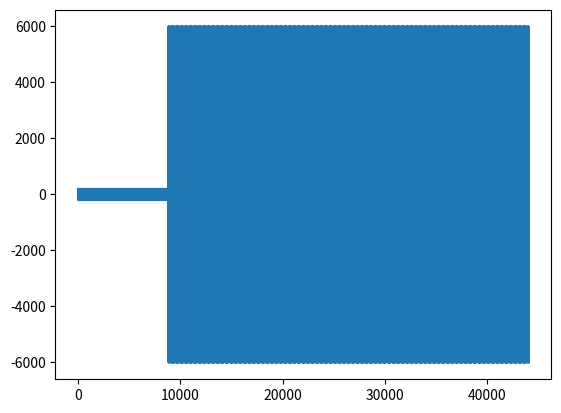
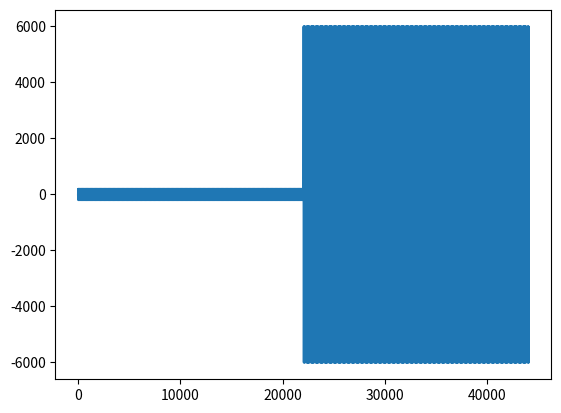
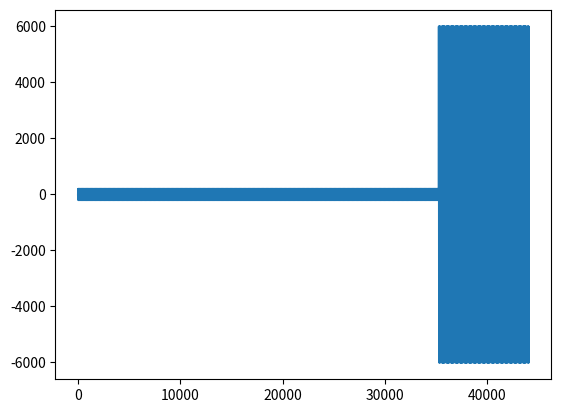

These figures' Python source, in order:
import numpy as np 
import matplotlib.pyplot as plt

Fs = 44100
f = 1000
ampHigh = 6000
ampLow = 200

def createZero(Fs, f, ampHigh, ampLow):
    second = []
    for lowsample in range(0,8820):
        second.append(ampLow * np.sin(2 * np.pi * f / Fs * lowsample))
    for highsample in range(8820, 44100):
        second.append(ampHigh * np.sin(2 * np.pi * f / Fs * highsample))
    return second

def createOne(Fs, f, ampHigh, ampLow):
    second = []
    for lowsample in range(0,22050):
        second.append(ampLow * np.sin(2 * np.pi * f / Fs * lowsample))
    for highsample in range(22050, 44100):
        second.append(ampHigh * np.sin(2 * np.pi * f / Fs * highsample))
    return second

def createX(Fs, f, ampHigh, ampLow):
    second = []
    for lowsample in range(0,35280):
        second.append(ampLow * np.sin(2 * np.pi * f / Fs * lowsample))
    for highsample in range(35280, 44100):
        second.append(ampHigh * np.sin(2 * np.pi * f / Fs * highsample))
    return second

Zero = np.array(createZero(Fs, f, ampHigh, ampLow))
One = np.array(createOne(Fs, f, ampHigh, ampLow))
X = np.array(createX(Fs, f, ampHigh, ampLow))


plt.figure(1)
plt.plot(Zero)

plt.figure(2)
plt.plot(One)

plt.figure(3)
plt.plot(X)

plt.show()




'''
import matplotlib.pyplot as plt
import numpy as np

frequency = 44100
ampLow = 400
ampHigh = 6000



def createZero(frequency, ampLow, ampHigh):
    zero = []
    pointtwo = int(0.2 * (frequency/1000))
    rest = frequency - pointtwo
    for i in range(0, pointtwo):
        if(i%2 == 0):
            zero.append(ampLow)
        else:
            zero.append(-ampLow)
    for i in range(0, rest):
        if(i%2 == 0):
            zero.append(ampHigh)
        else:
            zero.append(-ampHigh)
    return zero

def createOne(frequency, ampLow, ampHigh):
    one = []
    pointfive = int(0.5 * frequency)
    rest = frequency - pointfive
    for i in range(0, pointfive):
        if(i%2 == 0):
            one.append(ampLow)
        else:
            one.append(-ampLow)
    for i in range(0, rest):
        if(i%2 == 0):
            one.append(ampHigh)
        else:
            one.append(-ampHigh)
    return one

def createX(frequency, ampLow, ampHigh):
    X = []
    pointeight = int(0.8 * frequency)
    rest = frequency - pointeight
    for i in range(0, pointeight):
        if(i%2 == 0):
            X.append(ampLow)
        else:
            X.append(-ampLow)
    for i in range(0, rest):
        if(i%2 == 0):
            X.append(ampHigh)
        else:
            X.append(-ampHigh)
    return X


def interpolatedArray():
    Array = []
    freq = 1000
    for i in range(freq):
        #amplLow = 400
        ampHigh = 6000
        Array.append(ampHigh)
        for x in range(1,21):
            Array.append(ampHigh - (545 * x))
        Array.append(-ampHigh)
        for x in range(1, 22):
            Array.append(-ampHigh + (545 * x))
    return Array
        
test = interpolatedArray()
testNP = np.array(test)
testamp = np.sin(testNP)

time = np.arange(0, 10, 0.1)
amplitude = 800 * np.sin(time)

print(len(amplitude))
print(len(time))

plt.plot(time, amplitude)
plt.title('Sine wave')
plt.show()


'''